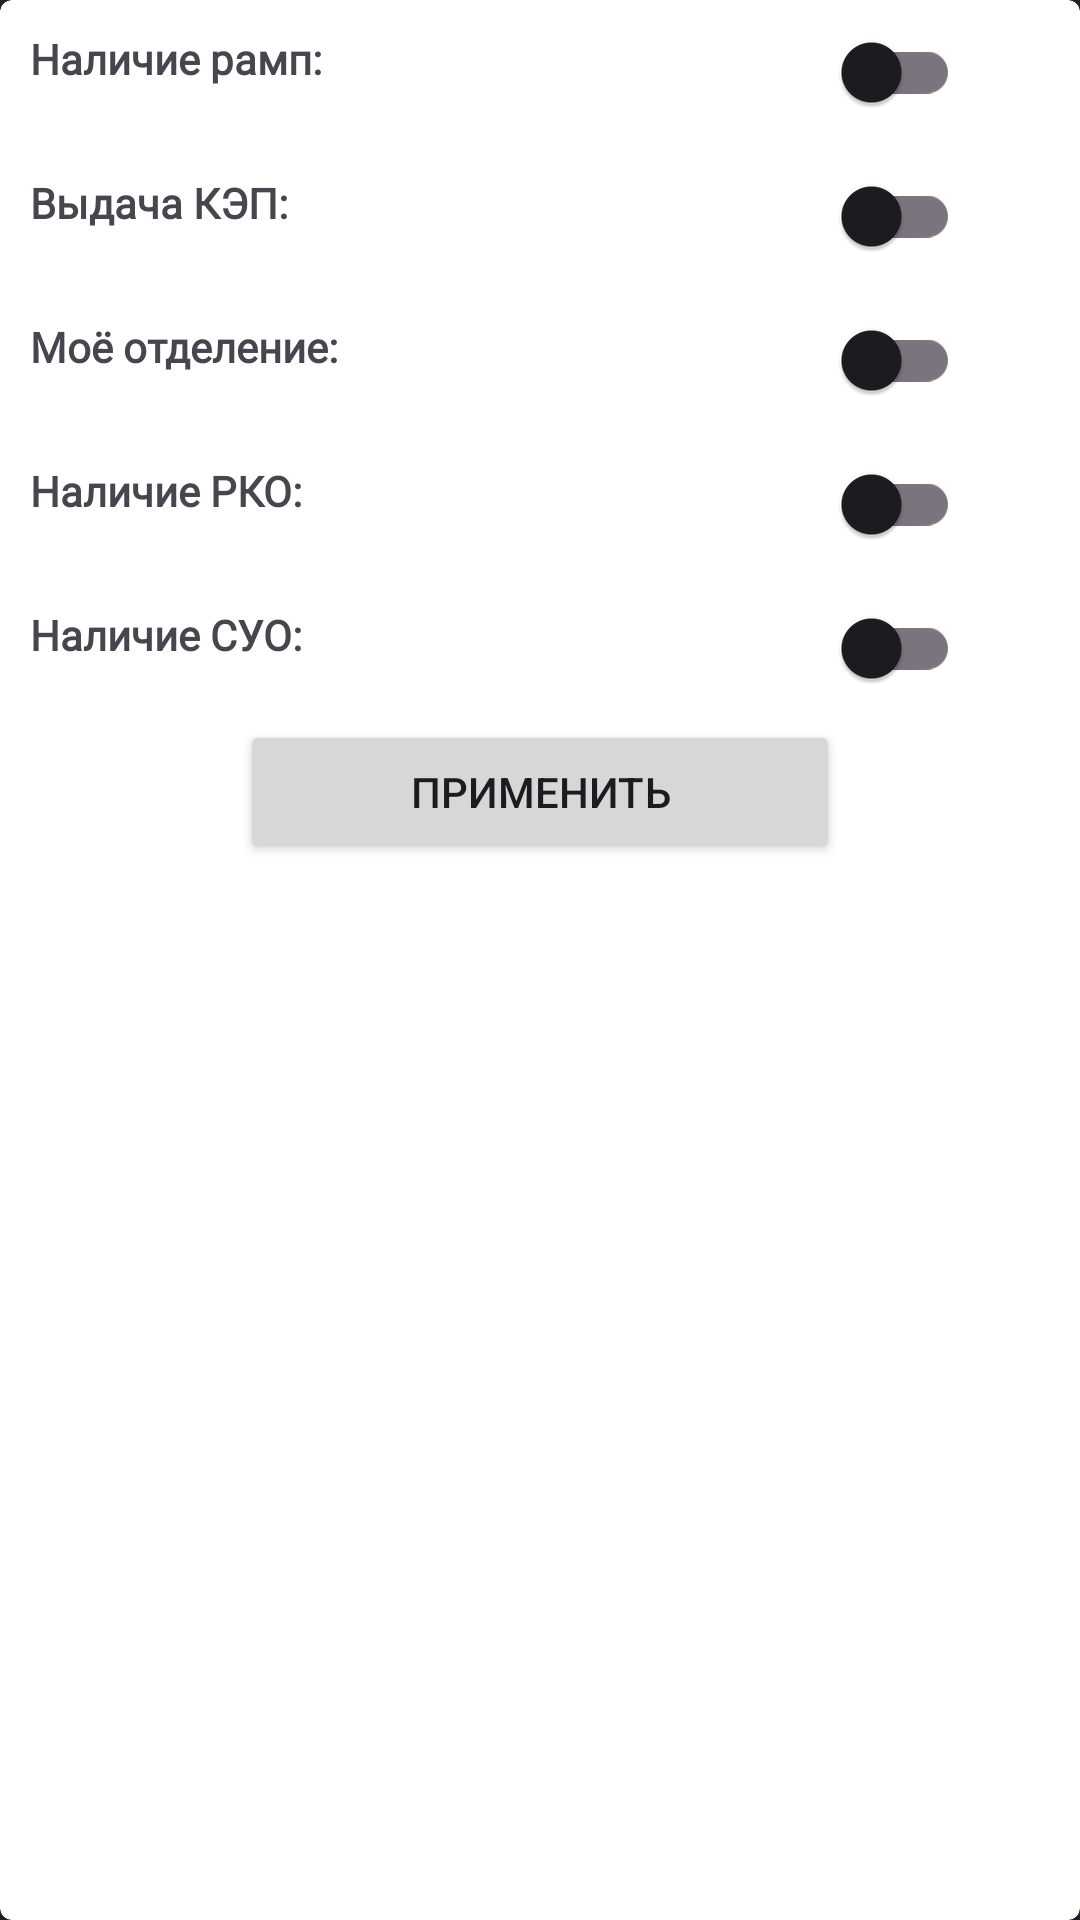

Layout XML and referenced resources for this Android screen:
<!-- AndroidManifest.xml: application theme Theme.MORETech -->
<!-- res/layout/filter_card.xml -->
<androidx.cardview.widget.CardView xmlns:android="http://schemas.android.com/apk/res/android"
    xmlns:app="http://schemas.android.com/apk/res-auto"
    android:layout_width="224dp"
    android:layout_height="wrap_content"
    app:cardCornerRadius="4dp"
    app:cardPreventCornerOverlap="true">

    <LinearLayout
        android:layout_width="match_parent"
        android:layout_height="wrap_content"
        android:orientation="vertical">

        <RelativeLayout
            android:layout_width="match_parent"
            android:layout_height="wrap_content">

            <TextView
                android:id="@+id/rampTextView"
                android:layout_width="wrap_content"
                android:layout_height="wrap_content"
                android:fontFamily="@font/noto_sans"
                android:padding="10dp"
                android:text="Наличие рамп:"
                android:textStyle="bold" />

            <androidx.appcompat.widget.SwitchCompat
                android:id="@+id/rampSwitch"
                android:layout_width="wrap_content"
                android:layout_height="wrap_content"
                android:layout_alignParentEnd="true"
                android:layout_marginEnd="30dp"
                android:padding="10dp" />
        </RelativeLayout>

        <RelativeLayout
            android:layout_width="match_parent"
            android:layout_height="wrap_content">

            <TextView
                android:id="@+id/kepTextView"
                android:layout_width="wrap_content"
                android:layout_height="wrap_content"
                android:fontFamily="@font/noto_sans"
                android:padding="10dp"
                android:text="Выдача КЭП:"
                android:textStyle="bold" />

            <androidx.appcompat.widget.SwitchCompat
                android:id="@+id/kepSwitch"
                android:layout_width="wrap_content"
                android:layout_height="wrap_content"
                android:layout_alignParentEnd="true"
                android:layout_marginStart="279dp"
                android:layout_marginEnd="30dp"
                android:padding="10dp" />
        </RelativeLayout>

        <RelativeLayout
            android:layout_width="match_parent"
            android:layout_height="wrap_content">

            <TextView
                android:id="@+id/departmentTextView"
                android:layout_width="wrap_content"
                android:layout_height="wrap_content"
                android:fontFamily="@font/noto_sans"
                android:padding="10dp"
                android:text="Моё отделение:"
                android:textStyle="bold" />

            <androidx.appcompat.widget.SwitchCompat
                android:id="@+id/departmentSwitch"
                android:layout_width="wrap_content"
                android:layout_height="wrap_content"
                android:layout_alignParentEnd="true"
                android:layout_marginEnd="30dp"
                android:padding="10dp" />
        </RelativeLayout>

        <RelativeLayout
            android:layout_width="match_parent"
            android:layout_height="wrap_content">

            <TextView
                android:id="@+id/rkoTextView"
                android:layout_width="wrap_content"
                android:layout_height="wrap_content"
                android:fontFamily="@font/noto_sans"
                android:padding="10dp"
                android:text="Наличие РКО:"
                android:textStyle="bold" />

            <androidx.appcompat.widget.SwitchCompat
                android:id="@+id/rkoSwitch"
                android:layout_width="wrap_content"
                android:layout_height="wrap_content"
                android:layout_alignParentEnd="true"
                android:layout_marginEnd="30dp"
                android:padding="10dp" />
        </RelativeLayout>

        <RelativeLayout
            android:layout_width="match_parent"
            android:layout_height="wrap_content">

            <TextView
                android:id="@+id/suoTextView"
                android:layout_width="wrap_content"
                android:layout_height="wrap_content"
                android:fontFamily="@font/noto_sans"
                android:padding="10dp"
                android:text="Наличие СУО:"
                android:textStyle="bold" />

            <androidx.appcompat.widget.SwitchCompat
                android:id="@+id/suoSwitch"
                android:layout_width="wrap_content"
                android:layout_height="wrap_content"
                android:layout_alignParentEnd="true"
                android:layout_marginEnd="30dp"
                android:padding="10dp" />
        </RelativeLayout>

        <Button
            android:id="@+id/submitButton"
            android:layout_width="200dp"
            android:layout_height="wrap_content"
            android:layout_gravity="center"
            android:foregroundGravity="center"
            android:text="Применить" />
    </LinearLayout>
</androidx.cardview.widget.CardView>
<!-- resources referenced by this layout -->
<resources>
  <style name="Theme.MORETech" parent="Base.Theme.MORETech" />
  <style name="Base.Theme.MORETech" parent="Theme.Material3.DayNight.NoActionBar">
          <item name="colorPrimary">
              @color/new_primary_color
          </item>
          <item name="android:windowBackground">
              @color/new_background_color
          </item>
      </style>
  <color name="new_primary_color">#0142D3</color>
  <color name="new_background_color">#22242A</color>
</resources>
